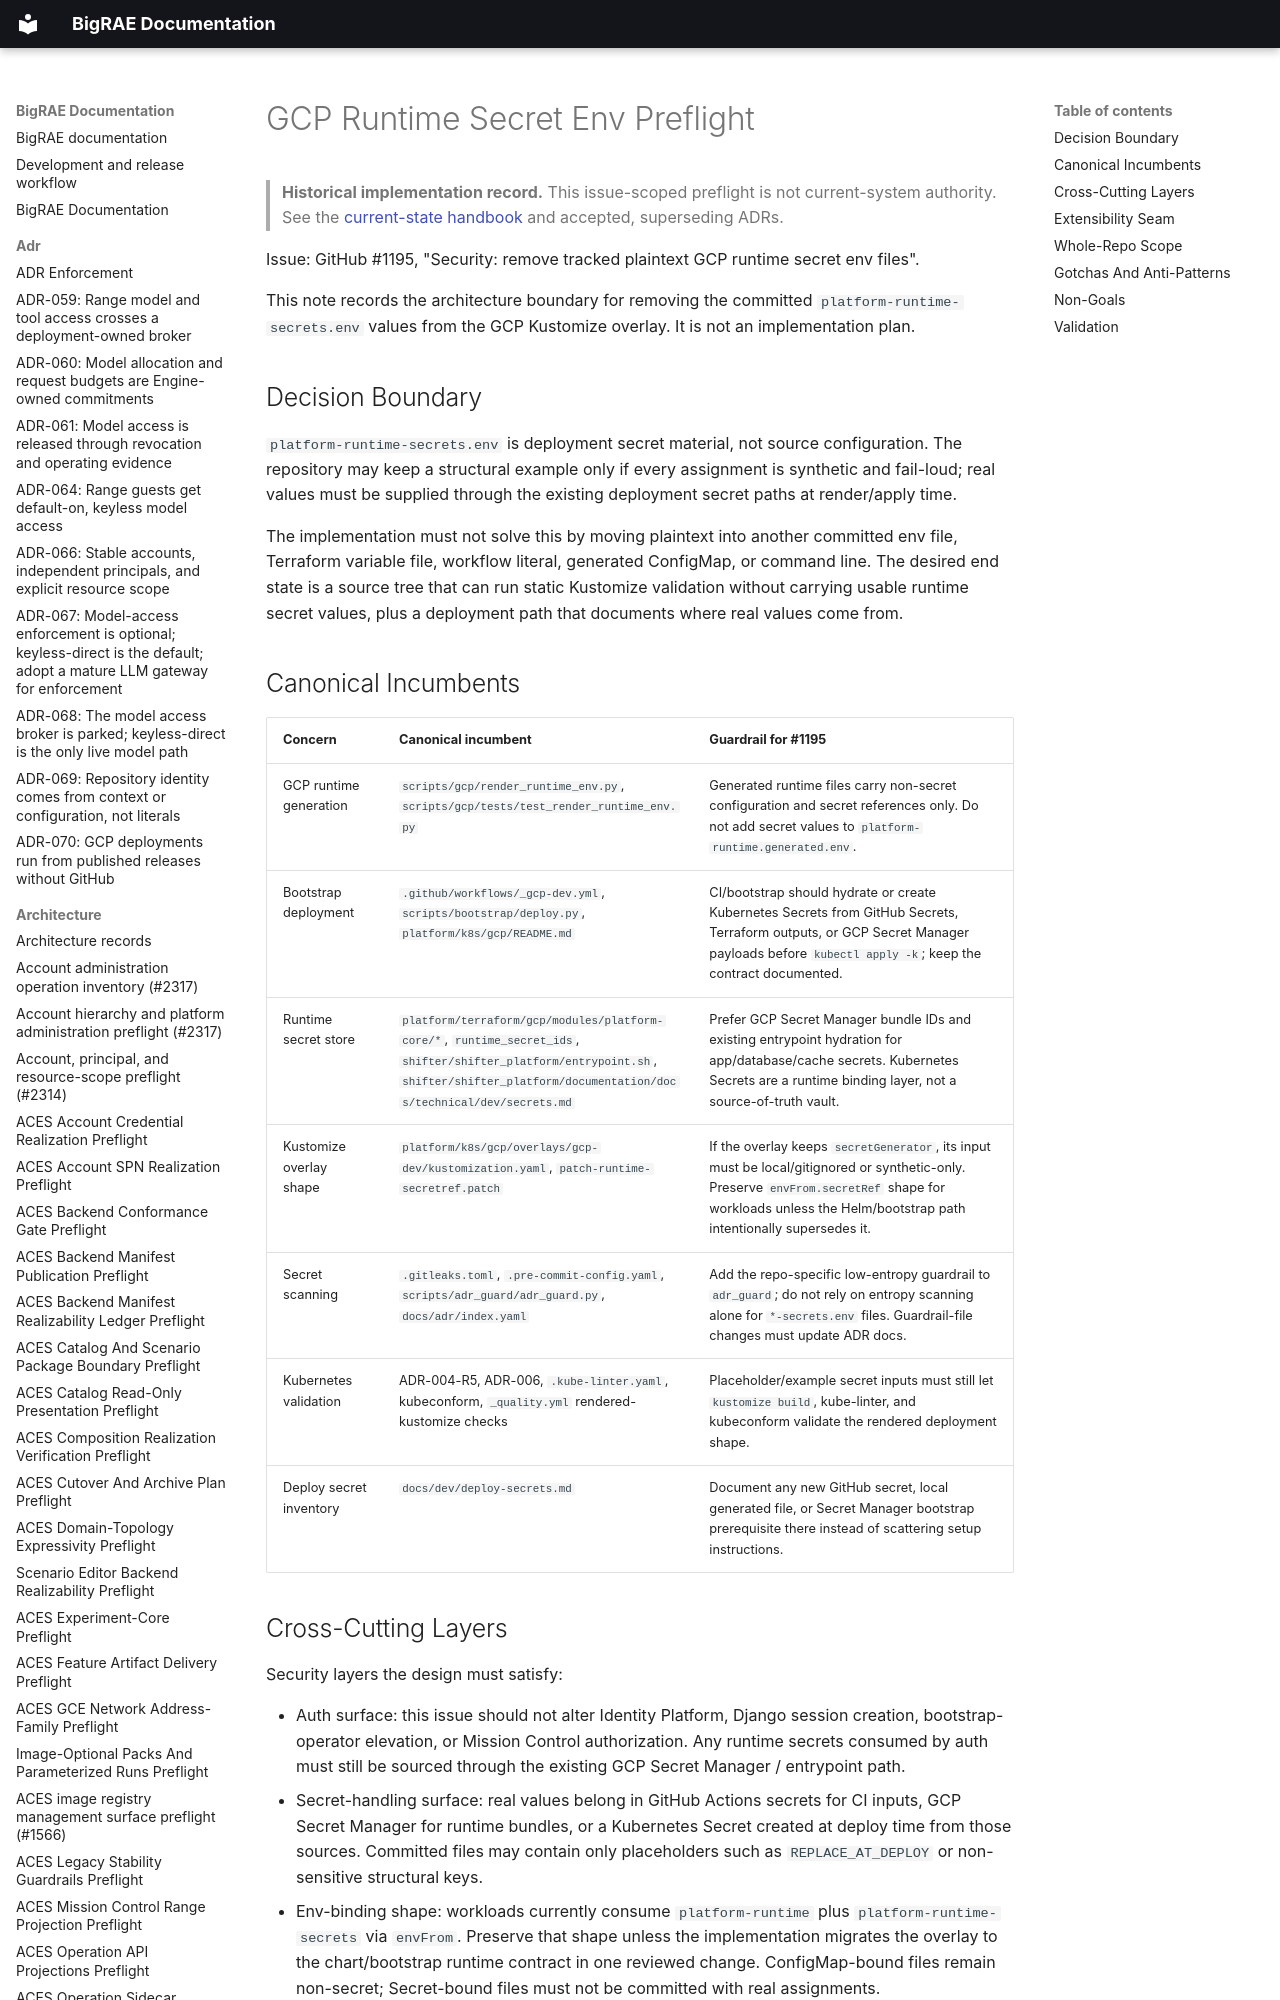

repository: Brad-Edwards/bigrae · page: architecture/gcp-runtime-secret-env-preflight-1195/index.html · generator: mkdocs

# GCP Runtime Secret Env Preflight

> **Historical implementation record.** This issue-scoped preflight is not current-system authority. See the [current-state handbook](../technical/architecture.md) and accepted, superseding ADRs.


Issue: GitHub #1195, "Security: remove tracked plaintext GCP runtime secret
env files".

This note records the architecture boundary for removing the committed
`platform-runtime-secrets.env` values from the GCP Kustomize overlay. It is not
an implementation plan.
